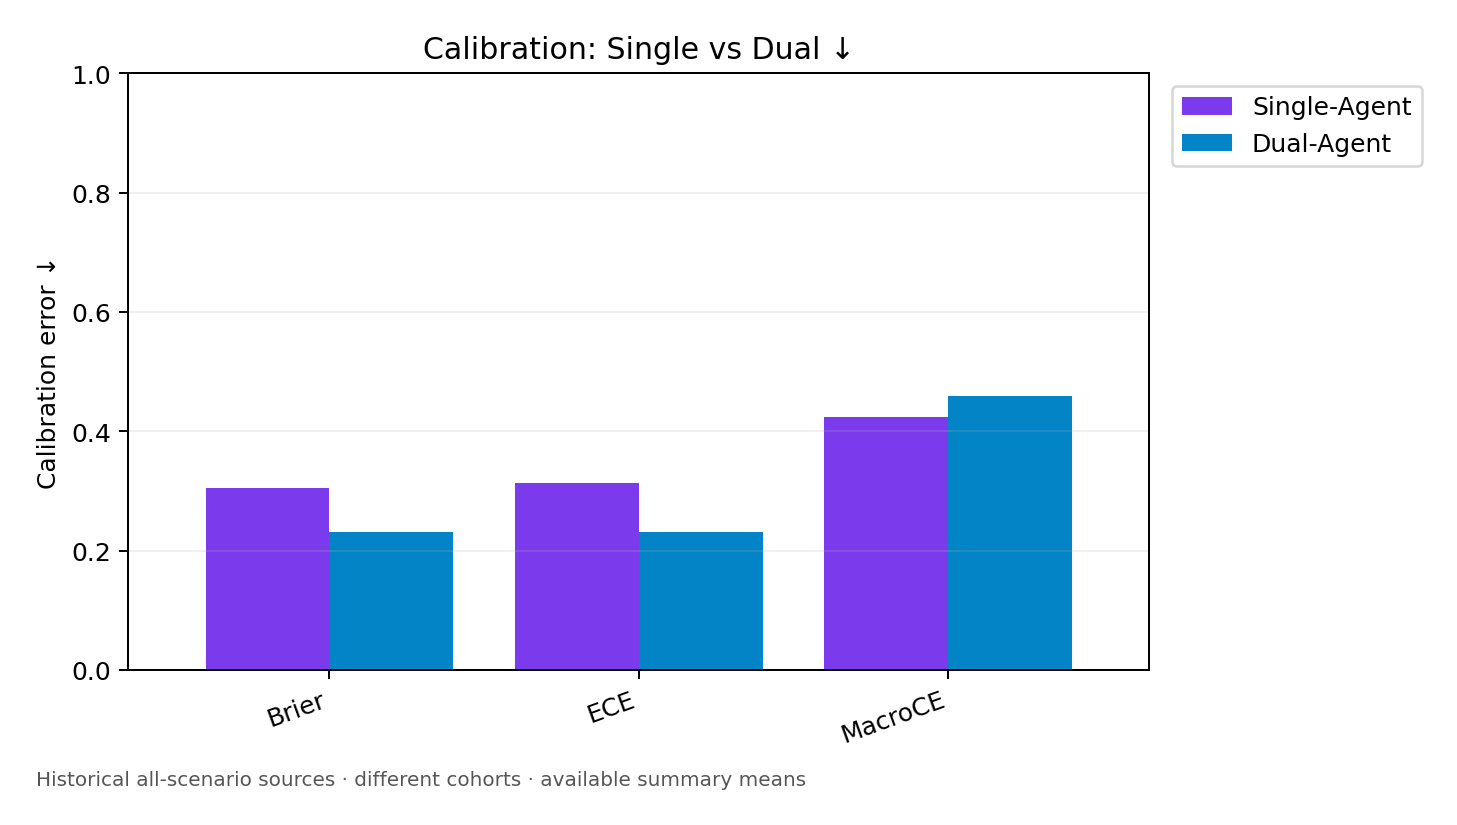

Source data for this figure (header and first rows):
Metric, Single-Agent, Dual-Agent
Brier, 0.3055, 0.2313
ECE, 0.3137, 0.2312
MacroCE, 0.4242, 0.4588
